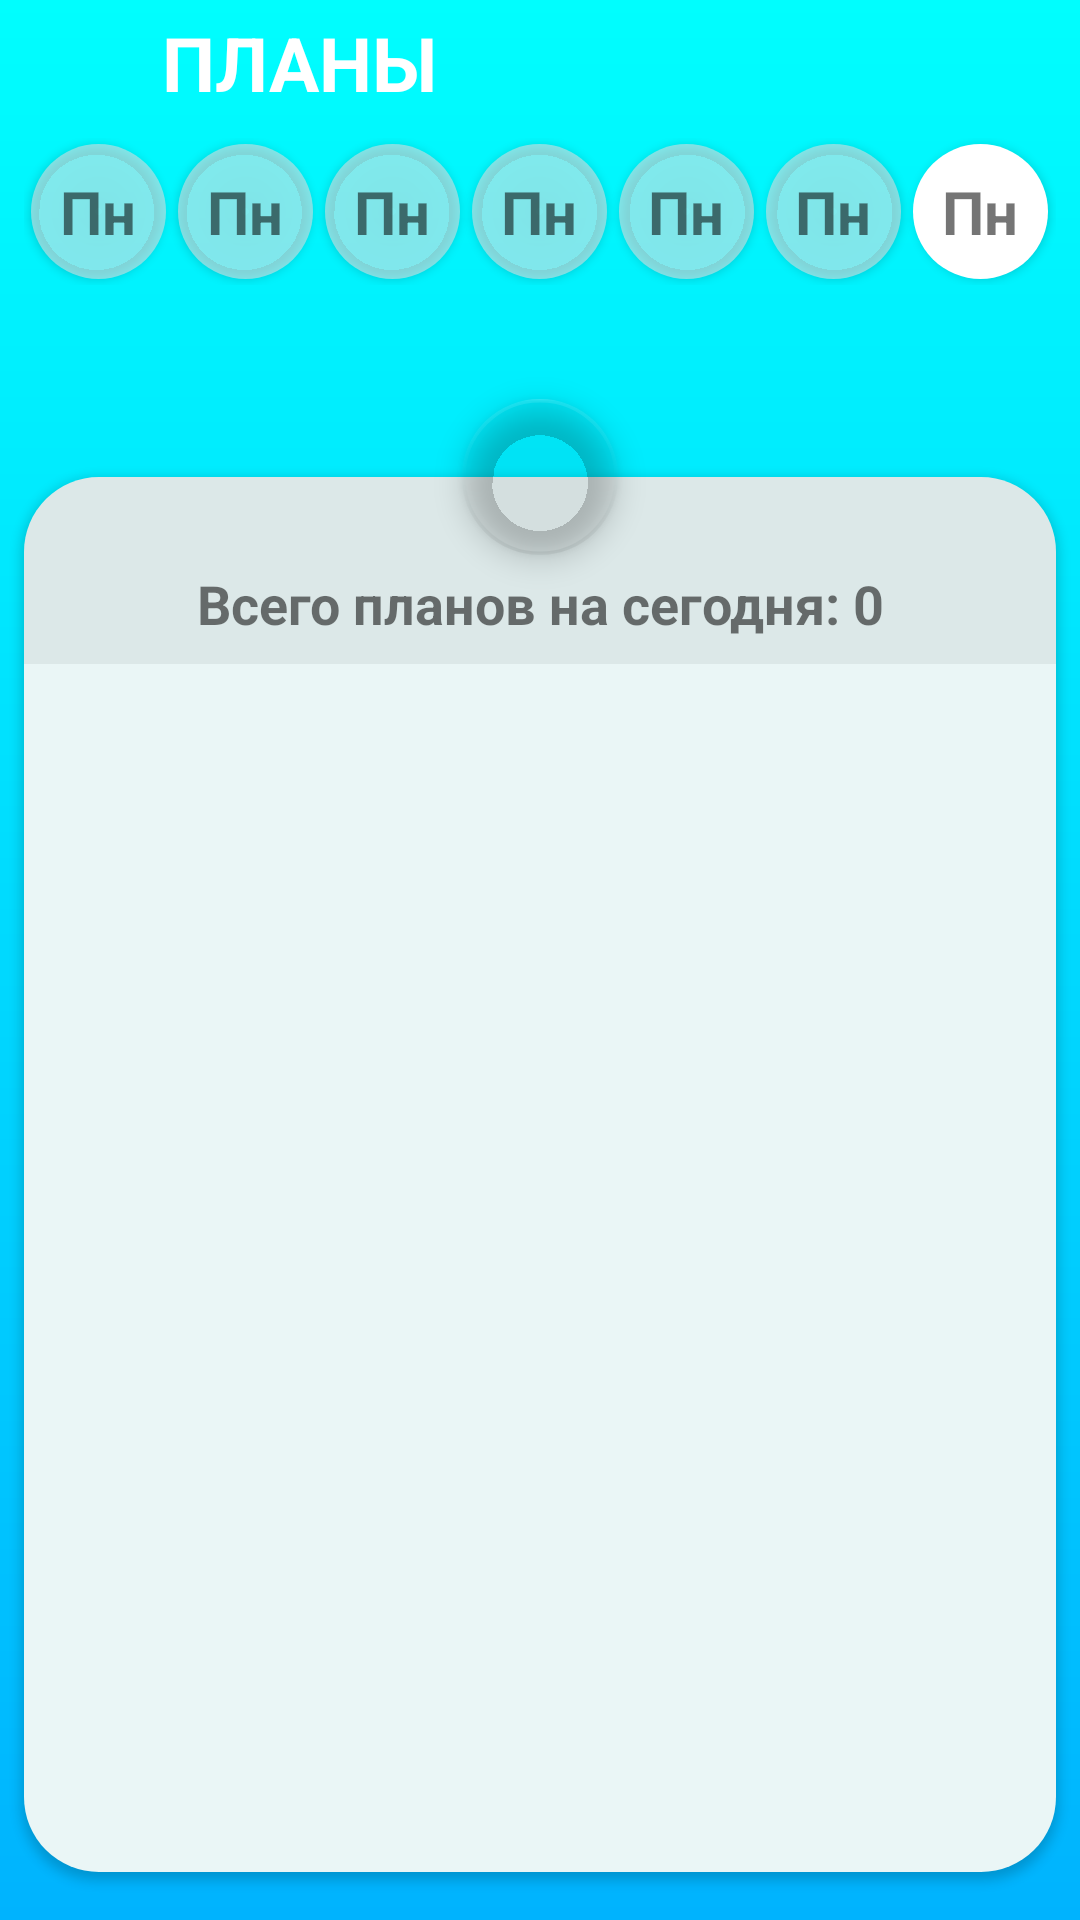

This screen was rendered from an Android layout file. Write that file and the resources it references.
<!-- AndroidManifest.xml: application theme Theme.FitnessHelper -->
<!-- res/layout/activity_plans.xml -->
<?xml version="1.0" encoding="utf-8"?>
<androidx.constraintlayout.widget.ConstraintLayout xmlns:android="http://schemas.android.com/apk/res/android"
    xmlns:app="http://schemas.android.com/apk/res-auto"
    xmlns:tools="http://schemas.android.com/tools"
    android:layout_width="match_parent"
    android:layout_height="match_parent"
    tools:context=".PlansActivity"
    android:background="@drawable/gradient_plans">

    <LinearLayout
        android:id="@+id/linearLayout3"
        android:layout_width="match_parent"
        android:layout_height="wrap_content"
        android:layout_margin="8dp"
        android:gravity="center"
        android:orientation="horizontal"
        app:layout_constraintEnd_toEndOf="parent"
        app:layout_constraintStart_toStartOf="parent"
        app:layout_constraintTop_toBottomOf="@id/linearLayout">

        <androidx.cardview.widget.CardView
            android:layout_width="45dp"
            android:layout_height="45dp"
            android:layout_margin="2dp"
            app:cardBackgroundColor="#00FFFFFF"
            app:cardCornerRadius="50dp">

            <TextView
                android:id="@+id/food_d1Btn"
                android:layout_width="match_parent"
                android:layout_height="match_parent"
                android:background="@color/gray"
                android:gravity="center"
                android:text="Пн"
                android:textSize="20sp"
                android:textStyle="bold" />
        </androidx.cardview.widget.CardView>

        <androidx.cardview.widget.CardView
            android:layout_width="45dp"
            android:layout_height="45dp"
            android:layout_margin="2dp"
            app:cardBackgroundColor="#00FFFFFF"
            app:cardCornerRadius="50dp">

            <TextView
                android:id="@+id/food_d2Btn"
                android:layout_width="match_parent"
                android:layout_height="match_parent"
                android:background="@color/gray"
                android:gravity="center"
                android:text="Пн"
                android:textSize="20sp"
                android:textStyle="bold" />
        </androidx.cardview.widget.CardView>

        <androidx.cardview.widget.CardView
            android:layout_width="45dp"
            android:layout_height="45dp"
            android:layout_margin="2dp"
            app:cardBackgroundColor="#00FFFFFF"
            app:cardCornerRadius="50dp">

            <TextView
                android:id="@+id/food_d3Btn"
                android:layout_width="match_parent"
                android:layout_height="match_parent"
                android:background="@color/gray"
                android:gravity="center"
                android:text="Пн"
                android:textSize="20sp"
                android:textStyle="bold" />
        </androidx.cardview.widget.CardView>

        <androidx.cardview.widget.CardView
            android:layout_width="45dp"
            android:layout_height="45dp"
            android:layout_margin="2dp"
            app:cardBackgroundColor="#00FFFFFF"
            app:cardCornerRadius="50dp">

            <TextView
                android:id="@+id/food_d4Btn"
                android:layout_width="match_parent"
                android:layout_height="match_parent"
                android:background="@color/gray"
                android:gravity="center"
                android:text="Пн"
                android:textSize="20sp"
                android:textStyle="bold" />
        </androidx.cardview.widget.CardView>

        <androidx.cardview.widget.CardView
            android:layout_width="45dp"
            android:layout_height="45dp"
            android:layout_margin="2dp"
            app:cardBackgroundColor="#00FFFFFF"
            app:cardCornerRadius="50dp">

            <TextView
                android:id="@+id/food_d5Btn"
                android:layout_width="match_parent"
                android:layout_height="match_parent"
                android:background="@color/gray"
                android:gravity="center"
                android:text="Пн"
                android:textSize="20sp"
                android:textStyle="bold" />
        </androidx.cardview.widget.CardView>

        <androidx.cardview.widget.CardView
            android:layout_width="45dp"
            android:layout_height="45dp"
            android:layout_margin="2dp"
            app:cardBackgroundColor="#00FFFFFF"
            app:cardCornerRadius="50dp">

            <TextView
                android:id="@+id/food_d6Btn"
                android:layout_width="match_parent"
                android:layout_height="match_parent"
                android:background="@color/gray"
                android:gravity="center"
                android:text="Пн"
                android:textSize="20sp"
                android:textStyle="bold" />
        </androidx.cardview.widget.CardView>

        <androidx.cardview.widget.CardView
            android:layout_width="45dp"
            android:layout_height="45dp"
            android:layout_margin="2dp"
            app:cardBackgroundColor="#00FFFFFF"
            app:cardCornerRadius="50dp">

            <TextView
                android:id="@+id/food_d7Btn"
                android:layout_width="match_parent"
                android:layout_height="match_parent"
                android:background="@color/white"
                android:gravity="center"
                android:text="Пн"
                android:textSize="20sp"
                android:textStyle="bold" />
        </androidx.cardview.widget.CardView>

    </LinearLayout>

    <com.google.android.material.floatingactionbutton.FloatingActionButton
        android:id="@+id/plans_addBtn"
        app:backgroundTint="#00FFFFFF"
        app:circularflow_defaultRadius="100dp"
        app:circularflow_radiusInDP="100"
        app:fabCustomSize="0dp"
        app:fabSize="mini"
        app:layout_constraintBottom_toTopOf="@id/cv"
        app:layout_constraintEnd_toEndOf="parent"
        app:layout_constraintStart_toStartOf="parent"
        app:layout_constraintTop_toTopOf="@id/cv"
        app:maxImageSize="50dp"
        app:rippleColor="@color/white"
        app:srcCompat="@drawable/baseline_add_circle_24"
        style="@style/AddFloatingActionBtnStyle" />

    <androidx.cardview.widget.CardView
        android:id="@+id/cv"
        android:layout_width="match_parent"
        android:layout_height="0dp"
        android:layout_marginHorizontal="8dp"
        android:layout_marginTop="64dp"
        android:layout_marginBottom="16dp"
        android:background="#00FFFFFF"
        app:cardBackgroundColor="#00E6E6E6"
        app:cardCornerRadius="25dp"
        app:layout_constraintBottom_toBottomOf="parent"
        app:layout_constraintEnd_toEndOf="parent"
        app:layout_constraintStart_toStartOf="parent"
        app:layout_constraintTop_toBottomOf="@+id/linearLayout3">

        <LinearLayout
            android:layout_width="match_parent"
            android:layout_height="match_parent"
            android:background="#EAF6F6"
            android:orientation="vertical">

            <TextView
                android:id="@+id/plans_sumText"
                android:layout_width="match_parent"
                android:layout_height="wrap_content"
                android:background="#0F000000"
                android:gravity="center"
                android:paddingTop="30dp"
                android:paddingBottom="8dp"
                android:text="Всего планов на сегодня: 0"
                android:textSize="18sp"
                android:textStyle="bold" />

            <androidx.recyclerview.widget.RecyclerView
                android:id="@+id/rv"
                android:layout_width="match_parent"
                android:layout_height="0dp"
                android:layout_margin="8dp"
                android:layout_weight="1"
                app:layoutManager="androidx.recyclerview.widget.LinearLayoutManager" />


        </LinearLayout>
    </androidx.cardview.widget.CardView>

    <LinearLayout
        android:id="@+id/linearLayout"
        android:layout_width="match_parent"
        android:layout_height="wrap_content"
        android:orientation="horizontal"
        android:padding="4dp"
        app:layout_constraintEnd_toEndOf="parent"
        app:layout_constraintStart_toStartOf="parent"
        app:layout_constraintTop_toTopOf="parent">

        <ImageButton
            android:id="@+id/plans_back"
            android:layout_width="50dp"
            android:layout_height="30dp"
            android:background="#00000000"
            android:src="@drawable/baseline_keyboard_arrow_left_24" />

        <TextView
            android:layout_width="0dp"
            android:layout_height="match_parent"
            android:layout_weight="1"
            android:text="Планы"
            android:textAllCaps="true"
            android:textColor="#FFFFFF"
            android:textSize="25sp"
            android:textStyle="bold" />
    </LinearLayout>
</androidx.constraintlayout.widget.ConstraintLayout>
<!-- resources referenced by this layout -->
<resources>
  <color name="gray">#92DFDFDF</color>
  <color name="white">#FFFFFFFF</color>
  <!-- drawable gradient_plans (drawable) -->
  <?xml version="1.0" encoding="utf-8"?>
  <shape xmlns:android="http://schemas.android.com/apk/res/android"
      android:shape="rectangle">
      <gradient
          android:startColor="#00FEFE"
          android:endColor="#00B3FE"
          android:angle="-45"
          />
  
  </shape>
  <style name="AddFloatingActionBtnStyle">
          <item name="android:layout_width">wrap_content</item>
          <item name="android:layout_height">wrap_content</item>
          <item name="android:background">#FFFFFF</item>
          <item name="android:scaleX">1.3</item>
          <item name="android:scaleY">1.3</item>
          <item name="android:tint">@color/white</item>
      </style>
  <style name="Theme.FitnessHelper" parent="Base.Theme.FitnessHelper" />
  <style name="Base.Theme.FitnessHelper" parent="Theme.AppCompat.Light.NoActionBar">
          
          
      </style>
</resources>
